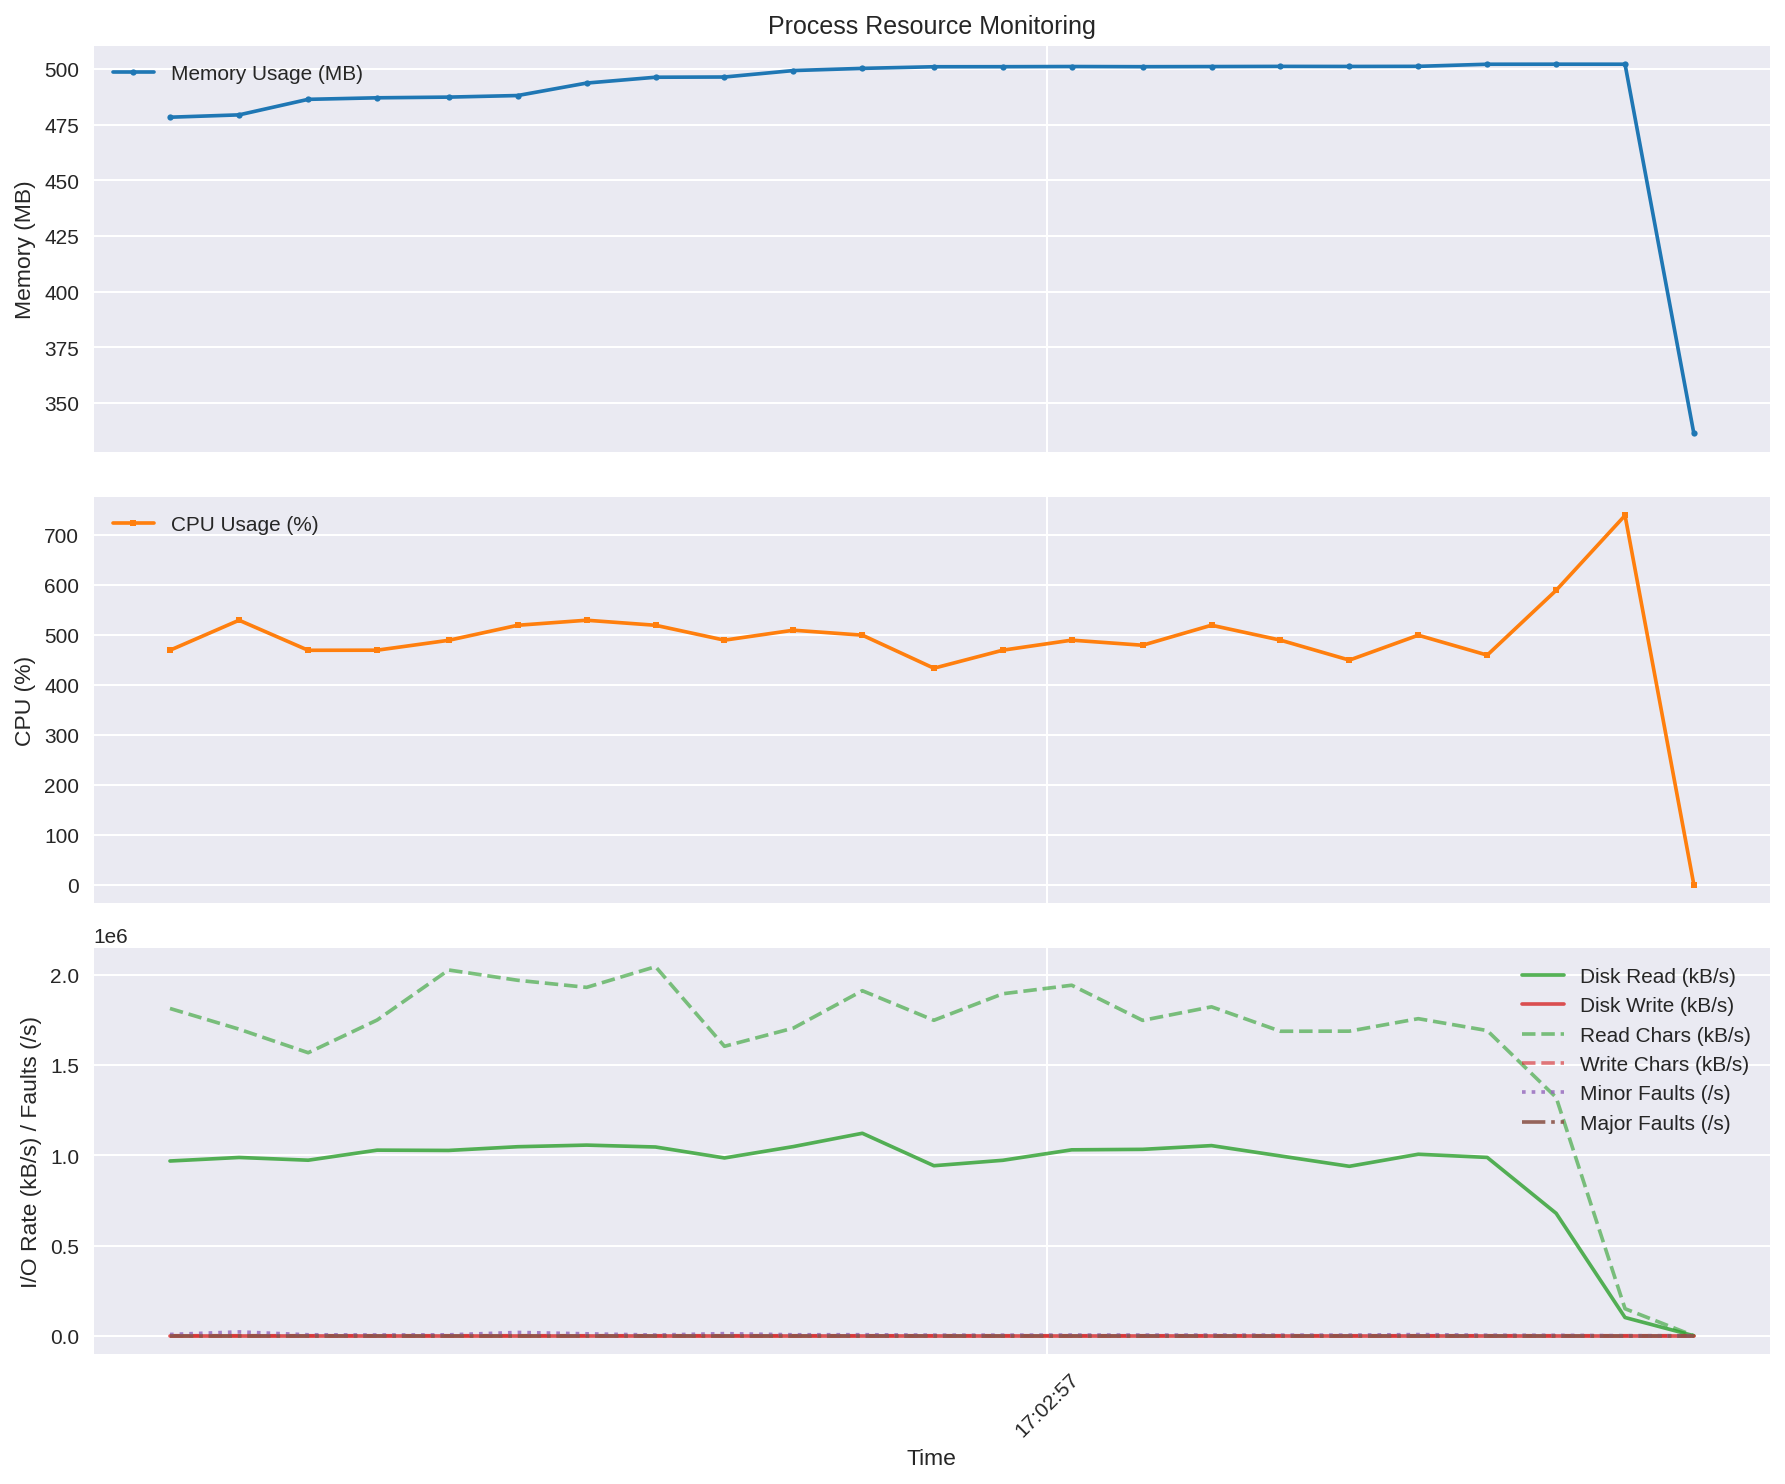

The data file committed next to this chart (first rows):
time, rss_mb, cpu_percent, read_kbs, write_kbs, read_chars_kbs, write_chars_kbs, minor_faults_s, major_faults_s
2025-08-18 17:02:55.720351, 478.4, 469.2, 968480, 0.0, 1813887, 0.0, 7120, 0.0
2025-08-18 17:02:55.821153, 479.4, 529.3, 988120, 0.0, 1699161, 0.0, 21180, 0.0
2025-08-18 17:02:55.922012, 486.4, 469.1, 972920, 0.0, 1568613, 0.0, 5410, 0.0
2025-08-18 17:02:56.022686, 487.1, 469.3, 1028640, 0.0, 1749922, 0.0, 4430, 0.0
2025-08-18 17:02:56.127025, 487.4, 489.1, 1027080, 0.0, 2027248, 0.0, 5000, 0.0
2025-08-18 17:02:56.227708, 488.1, 519.2, 1047640, 0.0, 1970195, 0.0, 18260, 0.0
2025-08-18 17:02:56.328318, 493.7, 529.3, 1056600, 0.0, 1930926, 0.0, 10700, 0.0
2025-08-18 17:02:56.428916, 496.3, 519.2, 1046120, 0.0, 2045638, 0.0, 3920, 0.0
2025-08-18 17:02:56.529476, 496.4, 489.4, 985400, 0.0, 1604235, 0.0, 11660, 0.0
2025-08-18 17:02:56.630076, 499.3, 509.3, 1048480, 0.0, 1705255, 0.0, 5420, 0.0
2025-08-18 17:02:56.730699, 500.3, 499.4, 1122120, 0.0, 1912362, 0.0, 5730, 0.0
2025-08-18 17:02:56.835062, 501.1, 433.2, 942400, 0.0, 1748471, 0.0, 3460, 0.0
2025-08-18 17:02:56.935682, 501.1, 469.3, 972440, 0.0, 1895480, 0.0, 3160, 0.0
2025-08-18 17:02:57.036203, 501.1, 489.4, 1030400, 0.0, 1942718, 0.0, 3820, 0.0
2025-08-18 17:02:57.139677, 501.1, 479.2, 1033120, 0.0, 1747822, 0.0, 3690, 0.0
2025-08-18 17:02:57.240244, 501.1, 519.3, 1053800, 0.0, 1823006, 0.0, 3890, 0.0
2025-08-18 17:02:57.340838, 501.2, 489.4, 996400, 0.0, 1687639, 0.0, 3400, 0.0
2025-08-18 17:02:57.441394, 501.2, 449.4, 939120, 0.0, 1688130, 0.0, 3450, 0.0
2025-08-18 17:02:57.541948, 501.2, 499.3, 1006000, 0.0, 1757368, 0.0, 6450, 0.0
2025-08-18 17:02:57.642562, 502.2, 459.4, 988320, 0.0, 1691497, 0.0, 3070, 0.0
2025-08-18 17:02:57.743132, 502.2, 589.2, 678480, 0.0, 1320691, 0.0, 2490, 0.0
2025-08-18 17:02:57.843657, 502.2, 739.2, 101040, 0.0, 149781, 0.93, 210.0, 0.0
2025-08-18 17:02:57.944019, 336.4, 0.0, 0.0, 0.0, 0.0, 0.0, 0.0, 0.0
